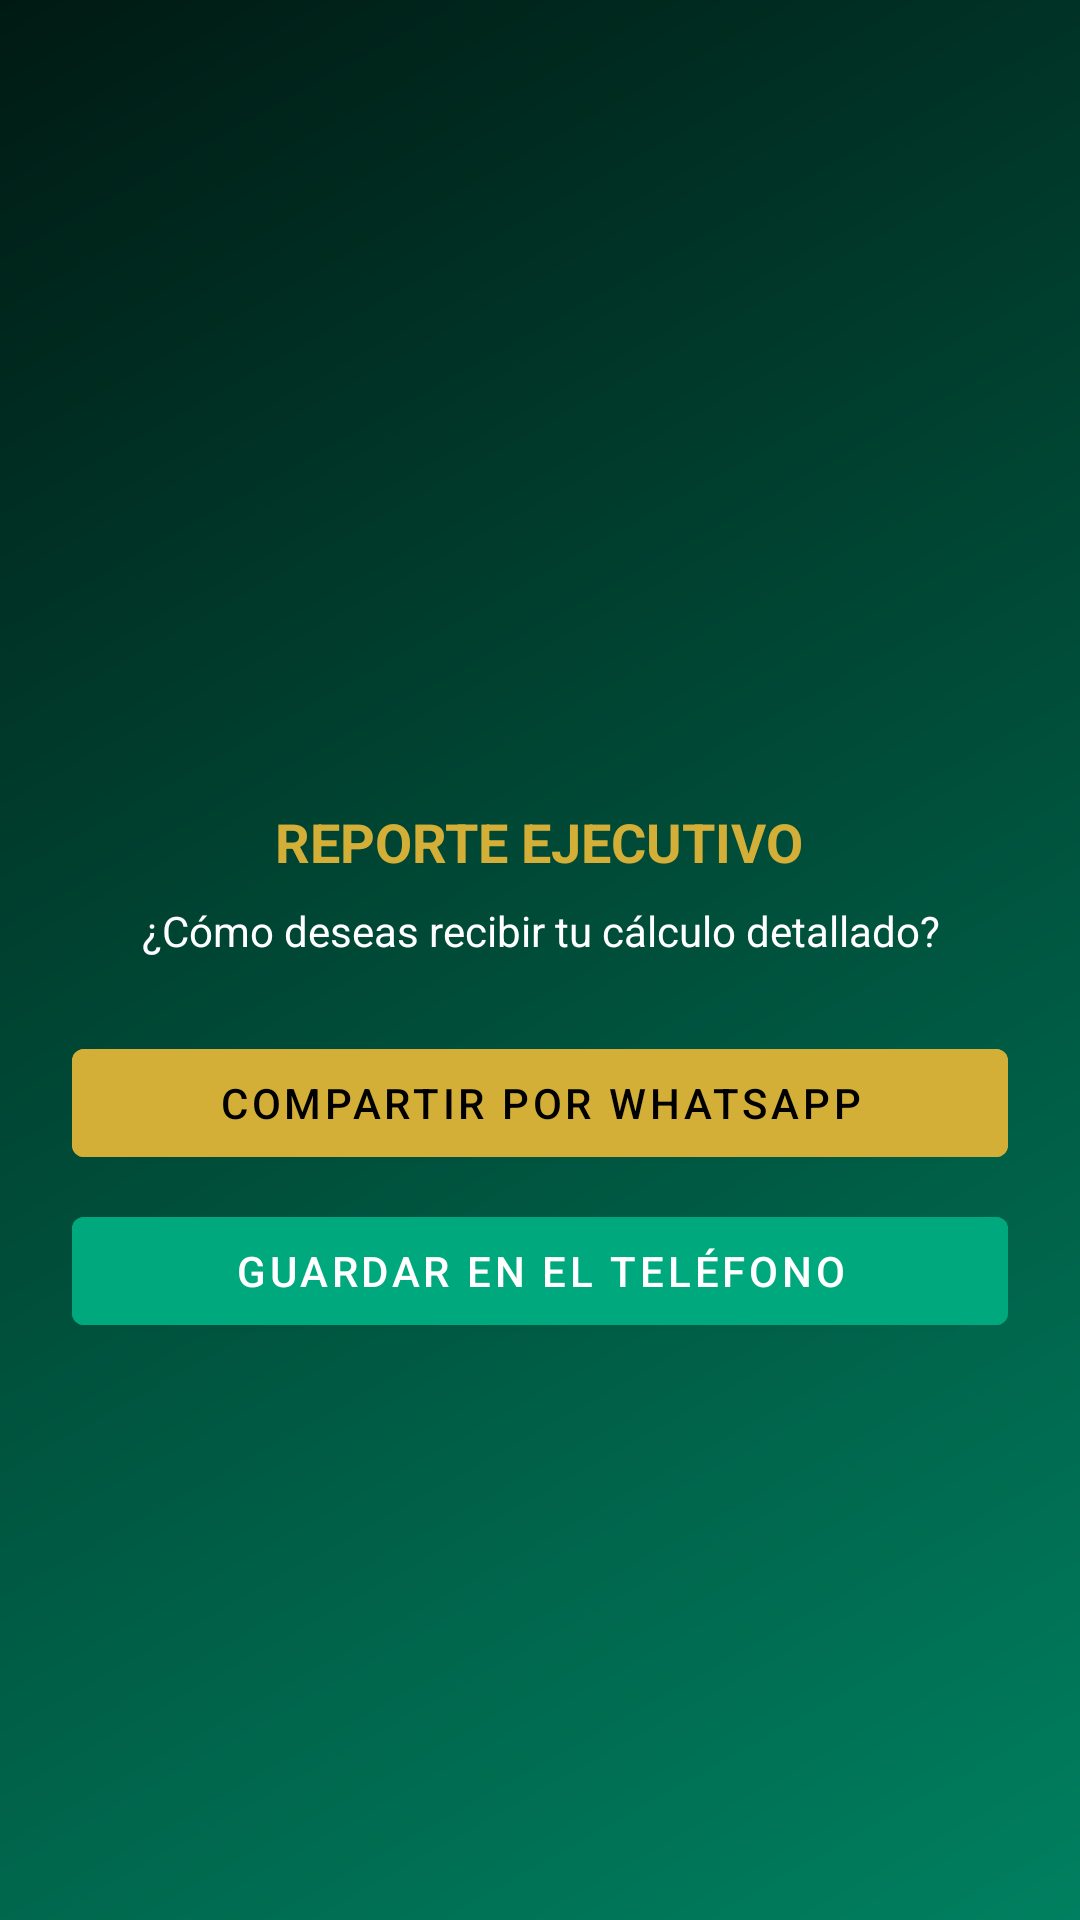

Write the Android layout XML for this screen, with the resource values it uses.
<!-- AndroidManifest.xml: application theme Theme.ISRCalculadoraMX2026 -->
<!-- res/layout/dialog_premium.xml -->
<?xml version="1.0" encoding="utf-8"?>
<LinearLayout xmlns:android="http://schemas.android.com/apk/res/android"
    android:layout_width="300dp"
    android:layout_height="wrap_content"
    android:background="@drawable/background_card"
    android:orientation="vertical"
    android:padding="24dp"
    android:gravity="center">

    <ImageView
        android:layout_width="60dp"
        android:layout_height="60dp"
        android:src="@drawable/logo_app"
        android:layout_marginBottom="16dp"/>

    <TextView
        android:layout_width="wrap_content"
        android:layout_height="wrap_content"
        android:text="REPORTE EJECUTIVO"
        android:textColor="@color/gold_accent"
        android:textSize="18sp"
        android:textStyle="bold"
        android:layout_marginBottom="8dp"/>

    <TextView
        android:layout_width="wrap_content"
        android:layout_height="wrap_content"
        android:text="¿Cómo deseas recibir tu cálculo detallado?"
        android:textColor="@color/white"
        android:textAlignment="center"
        android:layout_marginBottom="24dp"/>

    <Button
        android:id="@+id/btn_share_pdf"
        android:layout_width="match_parent"
        android:layout_height="wrap_content"
        android:text="Compartir por WhatsApp"
        android:backgroundTint="@color/gold_accent"
        android:textColor="@color/black"
        android:layout_marginBottom="8dp"/>

    <Button
        android:id="@+id/btn_save_pdf"
        android:layout_width="match_parent"
        android:layout_height="wrap_content"
        android:text="Guardar en el Teléfono"
        android:backgroundTint="@color/verde_esmeralda_claro"
        android:textColor="@color/white"/>

</LinearLayout>
<!-- resources referenced by this layout -->
<resources>
  <color name="black">#FF000000</color>
  <color name="gold_accent">#D4AF37</color>
  <color name="verde_esmeralda_claro">#00A87E</color>
  <color name="white">#FFFFFFFF</color>
  <!-- drawable background_card (drawable) -->
  <?xml version="1.0" encoding="utf-8"?>
  <shape xmlns:android="http://schemas.android.com/apk/res/android"
      android:shape="rectangle">
      <gradient
          android:angle="135"
          android:startColor="@color/verde_esmeralda_base"
          android:centerColor="@color/verde_esmeralda_oscuro"
          android:endColor="#001A13"
          android:type="linear" />
  </shape>
  <style name="Theme.ISRCalculadoraMX2026" parent="Theme.MaterialComponents.DayNight.NoActionBar">
      </style>
  <color name="verde_esmeralda_base">#008060</color>
  <color name="verde_esmeralda_oscuro">#004D39</color>
</resources>
